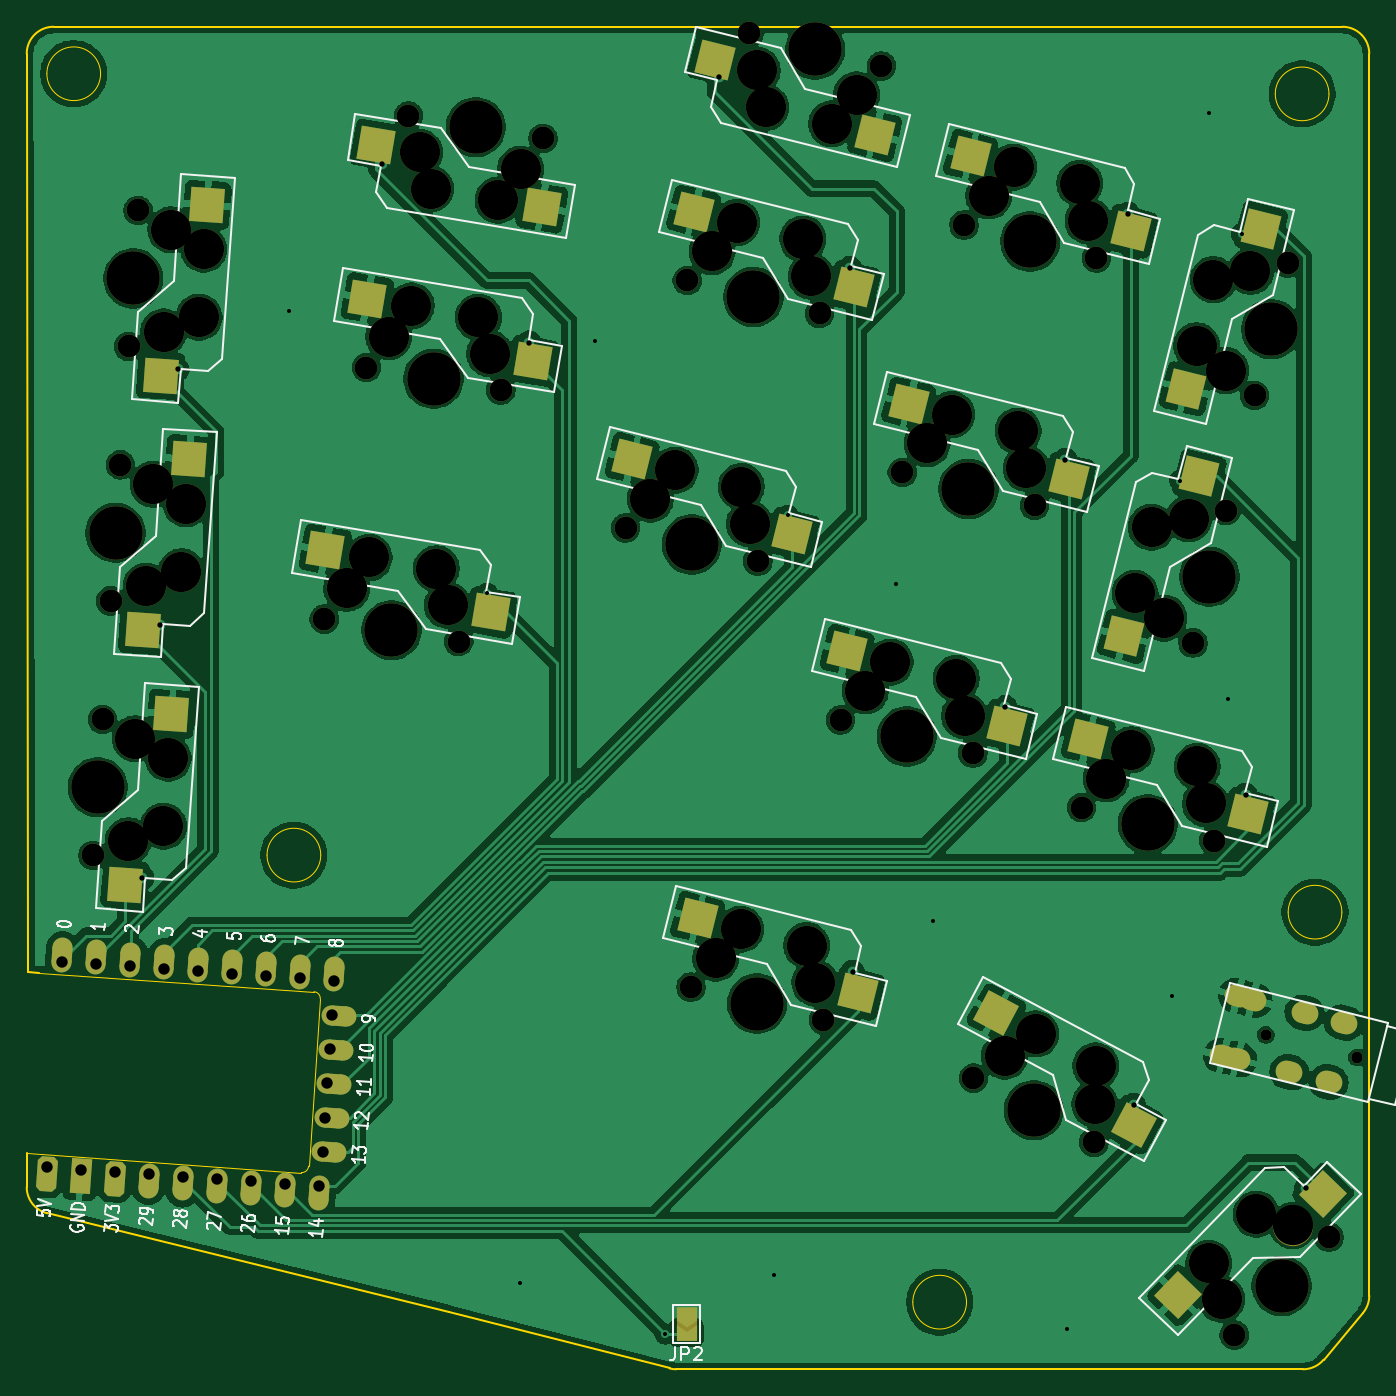
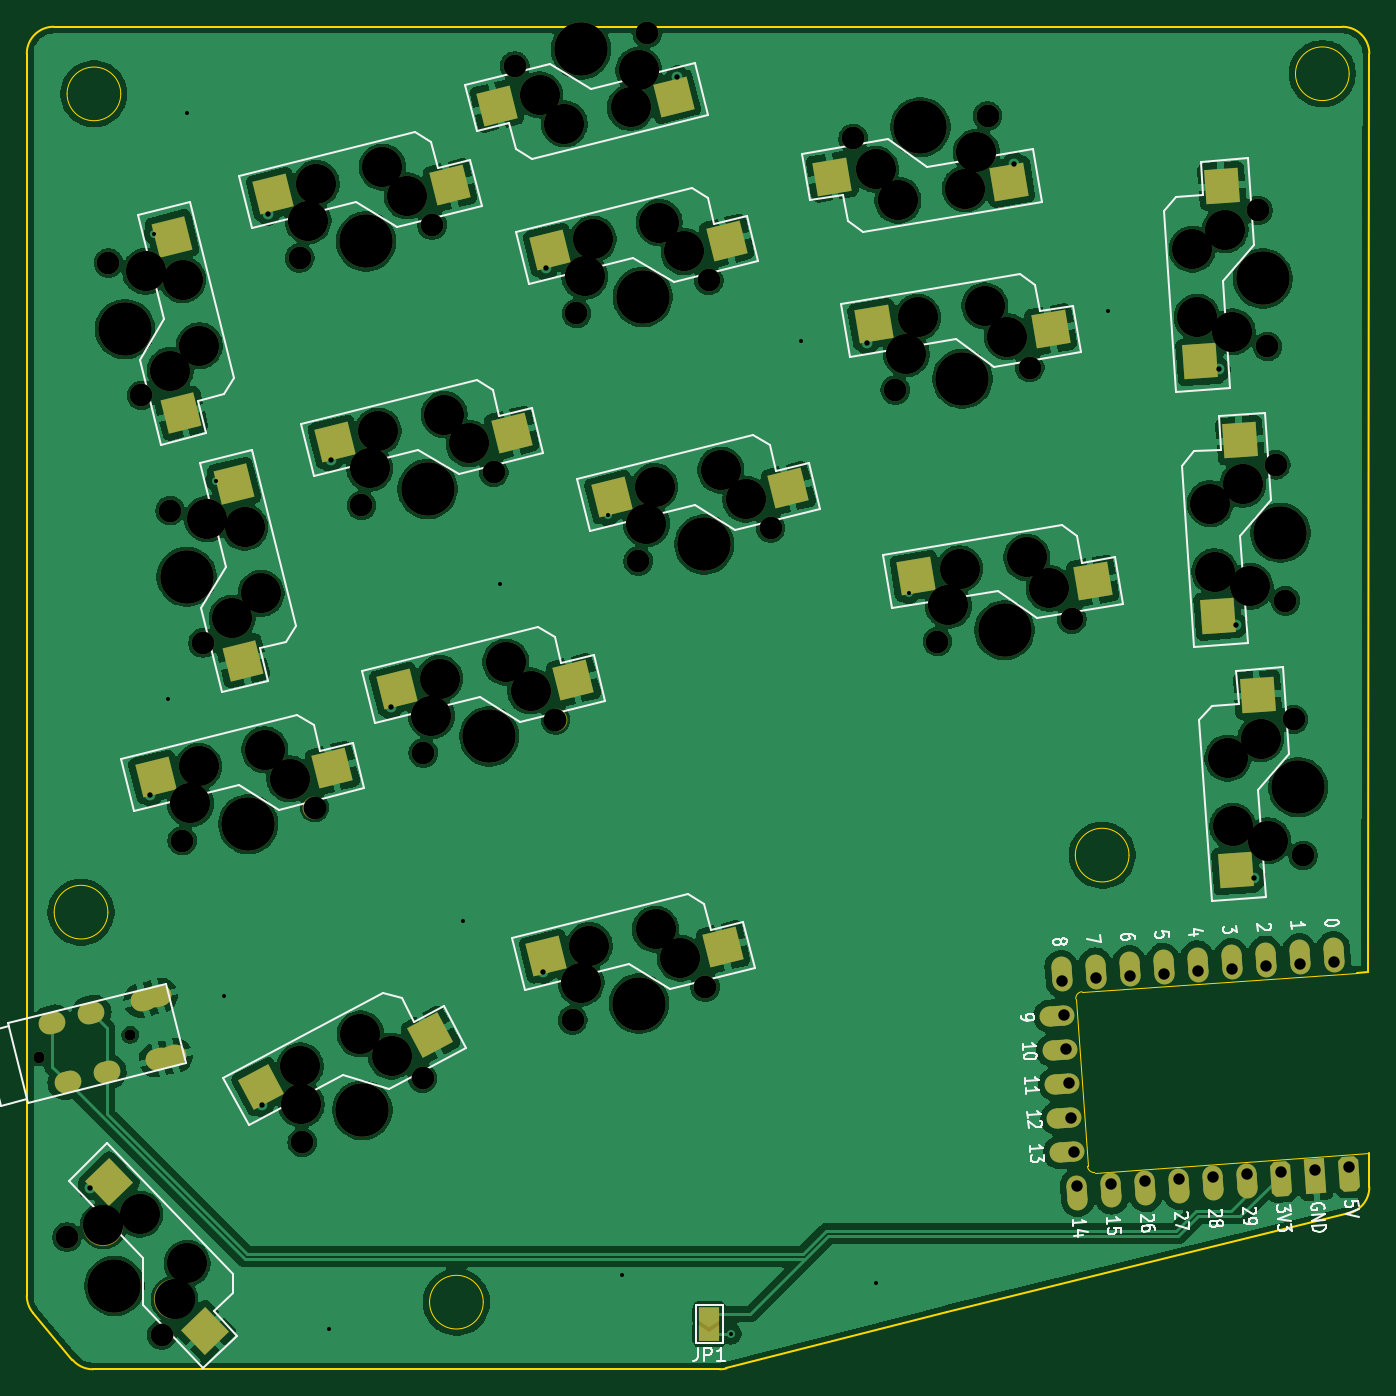
Circuit board: 11 layer files. Board 100.0 x 100.0 mm.
- bottom_copper: board-B_Cu.gbr (307914 bytes)
- bottom_mask: board-B_Mask.gbr (9760 bytes)
- paste: board-B_Paste.gbr (2374 bytes)
- bottom_silk: board-B_Silkscreen.gbr (32049 bytes)
- outline: board-Edge_Cuts.gbr (2691 bytes)
- top_copper: board-F_Cu.gbr (305624 bytes)
- top_mask: board-F_Mask.gbr (9762 bytes)
- paste: board-F_Paste.gbr (2376 bytes)
- top_silk: board-F_Silkscreen.gbr (32315 bytes)
- drill: board-NPTH.drl (2721 bytes)
- drill: board-PTH.drl (1756 bytes)

=== bottom_copper: board-B_Cu.gbr (307914 bytes, source omitted) ===
=== bottom_mask: board-B_Mask.gbr (9760 bytes, source omitted) ===
=== paste: board-B_Paste.gbr ===
%TF.GenerationSoftware,KiCad,Pcbnew,10.0.2*%
%TF.CreationDate,2026-07-30T14:12:14+09:00*%
%TF.ProjectId,board,626f6172-642e-46b6-9963-61645f706362,v1.0.0*%
%TF.SameCoordinates,Original*%
%TF.FileFunction,Paste,Bot*%
%TF.FilePolarity,Positive*%
%FSLAX46Y46*%
G04 Gerber Fmt 4.6, Leading zero omitted, Abs format (unit mm)*
G04 Created by KiCad (PCBNEW 10.0.2) date 2026-07-30 14:12:14*
%MOMM*%
%LPD*%
G01*
G04 APERTURE LIST*
G04 Aperture macros list*
%AMRotRect*
0 Rectangle, with rotation*
0 The origin of the aperture is its center*
0 $1 length*
0 $2 width*
0 $3 Rotation angle, in degrees counterclockwise*
0 Add horizontal line*
21,1,$1,$2,0,0,$3*%
G04 Aperture macros list end*
%ADD10RotRect,2.550000X2.500000X346.000000*%
%ADD11RotRect,2.550000X2.500000X166.000000*%
%ADD12RotRect,2.550000X2.500000X76.000000*%
%ADD13RotRect,2.550000X2.500000X266.000000*%
%ADD14RotRect,2.550000X2.500000X170.500000*%
%ADD15RotRect,2.550000X2.500000X350.500000*%
%ADD16RotRect,2.550000X2.500000X46.000000*%
%ADD17RotRect,2.550000X2.500000X332.000000*%
G04 APERTURE END LIST*
D10*
%TO.C,SW13*%
X173896817Y-105682927D03*
X160739322Y-105020154D03*
%TD*%
D11*
%TO.C,SW9*%
X135326812Y-55006699D03*
X148484307Y-55669472D03*
%TD*%
D12*
%TO.C,SW14*%
X168080107Y-83865672D03*
X167417334Y-97023167D03*
%TD*%
D13*
%TO.C,SW2*%
X94775983Y-93681442D03*
X93143912Y-80608750D03*
%TD*%
D10*
%TO.C,SW16*%
X144800986Y-119040794D03*
X131643491Y-118378021D03*
%TD*%
D14*
%TO.C,SW6*%
X110340225Y-61326268D03*
X123509160Y-60954673D03*
%TD*%
D15*
%TO.C,SW4*%
X117269060Y-90712875D03*
X104100125Y-91084470D03*
%TD*%
D12*
%TO.C,SW15*%
X172676623Y-65430053D03*
X172013850Y-78587548D03*
%TD*%
D15*
%TO.C,SW5*%
X120404964Y-71973448D03*
X107236029Y-72345043D03*
%TD*%
D16*
%TO.C,SW18*%
X177376003Y-135864357D03*
X170223277Y-146927695D03*
%TD*%
D17*
%TO.C,SW17*%
X166047268Y-128759390D03*
X153440947Y-124933218D03*
%TD*%
D10*
%TO.C,SW7*%
X139928642Y-84846346D03*
X126771147Y-84183573D03*
%TD*%
%TO.C,SW11*%
X160541558Y-80710201D03*
X147384063Y-80047428D03*
%TD*%
%TO.C,SW10*%
X155945042Y-99145820D03*
X142787547Y-98483047D03*
%TD*%
%TO.C,SW12*%
X165138074Y-62274582D03*
X151980579Y-61611809D03*
%TD*%
D13*
%TO.C,SW1*%
X93450610Y-112635159D03*
X91818539Y-99562467D03*
%TD*%
%TO.C,SW3*%
X96101356Y-74727725D03*
X94469285Y-61655033D03*
%TD*%
D10*
%TO.C,SW8*%
X144525158Y-66410727D03*
X131367663Y-65747954D03*
%TD*%
M02*

=== bottom_silk: board-B_Silkscreen.gbr (32049 bytes, source omitted) ===
=== outline: board-Edge_Cuts.gbr ===
%TF.GenerationSoftware,KiCad,Pcbnew,10.0.2*%
%TF.CreationDate,2026-07-30T14:12:14+09:00*%
%TF.ProjectId,board,626f6172-642e-46b6-9963-61645f706362,v1.0.0*%
%TF.SameCoordinates,Original*%
%TF.FileFunction,Profile,NP*%
%FSLAX46Y46*%
G04 Gerber Fmt 4.6, Leading zero omitted, Abs format (unit mm)*
G04 Created by KiCad (PCBNEW 10.0.2) date 2026-07-30 14:12:14*
%MOMM*%
%LPD*%
G01*
G04 APERTURE LIST*
%TA.AperFunction,Profile*%
%ADD10C,0.150000*%
%TD*%
%TA.AperFunction,Profile*%
%ADD11C,0.100000*%
%TD*%
%TA.AperFunction,Profile*%
%ADD12C,0.050000*%
%TD*%
G04 APERTURE END LIST*
D10*
X83500000Y-136237429D02*
X83507767Y-133713919D01*
X84449478Y-120246804D02*
X83599975Y-120180149D01*
X83500000Y-51800000D02*
G75*
G02*
X85500000Y-49800000I2000000J0D01*
G01*
X83599975Y-120180149D02*
X83500000Y-51800000D01*
X85016156Y-138178020D02*
G75*
G02*
X83499972Y-136237429I483844J1940620D01*
G01*
X85016160Y-138178020D02*
X114956914Y-145531284D01*
X85500000Y-49800000D02*
X181500000Y-49800000D01*
X131391097Y-149740591D02*
X114956914Y-145531284D01*
X131874941Y-149800000D02*
G75*
G02*
X131391095Y-149740601I-41J2000000D01*
G01*
X178569528Y-149800000D02*
X131874941Y-149800000D01*
X180099350Y-149088271D02*
G75*
G02*
X178569528Y-149800021I-1529850J1288271D01*
G01*
X181500000Y-49800000D02*
G75*
G02*
X183500000Y-51800000I0J-2000000D01*
G01*
X183029822Y-145608336D02*
X180099350Y-149088271D01*
X183500000Y-51800000D02*
X183500000Y-144320064D01*
X183500000Y-144320065D02*
G75*
G02*
X183029840Y-145608351I-2000000J-35D01*
G01*
%TO.C,U?*%
D11*
X104491489Y-134680023D02*
G75*
G02*
X103957830Y-135143926I-498783J34880D01*
G01*
X104899541Y-121676812D02*
G75*
G02*
X105363444Y-122210472I-34879J-498782D01*
G01*
X104491489Y-134680023D02*
X105363446Y-122210472D01*
X83507767Y-133713919D02*
X103957830Y-135143926D01*
X104899541Y-121676812D02*
X84449478Y-120246804D01*
%TO.C,HOLE5*%
D12*
X105400000Y-111500000D02*
G75*
G02*
X101400000Y-111500000I-2000000J0D01*
G01*
X101400000Y-111500000D02*
G75*
G02*
X105400000Y-111500000I2000000J0D01*
G01*
%TO.C,HOLE3*%
X181460000Y-115750000D02*
G75*
G02*
X177460000Y-115750000I-2000000J0D01*
G01*
X177460000Y-115750000D02*
G75*
G02*
X181460000Y-115750000I2000000J0D01*
G01*
%TO.C,HOLE1*%
X89000000Y-53300000D02*
G75*
G02*
X85000000Y-53300000I-2000000J0D01*
G01*
X85000000Y-53300000D02*
G75*
G02*
X89000000Y-53300000I2000000J0D01*
G01*
%TO.C,HOLE2*%
X180500000Y-54800000D02*
G75*
G02*
X176500000Y-54800000I-2000000J0D01*
G01*
X176500000Y-54800000D02*
G75*
G02*
X180500000Y-54800000I2000000J0D01*
G01*
%TO.C,HOLE4*%
X153500000Y-144800000D02*
G75*
G02*
X149500000Y-144800000I-2000000J0D01*
G01*
X149500000Y-144800000D02*
G75*
G02*
X153500000Y-144800000I2000000J0D01*
G01*
%TD*%
M02*

=== top_copper: board-F_Cu.gbr (305624 bytes, source omitted) ===
=== top_mask: board-F_Mask.gbr (9762 bytes, source omitted) ===
=== paste: board-F_Paste.gbr ===
%TF.GenerationSoftware,KiCad,Pcbnew,10.0.2*%
%TF.CreationDate,2026-07-30T14:12:14+09:00*%
%TF.ProjectId,board,626f6172-642e-46b6-9963-61645f706362,v1.0.0*%
%TF.SameCoordinates,Original*%
%TF.FileFunction,Paste,Top*%
%TF.FilePolarity,Positive*%
%FSLAX46Y46*%
G04 Gerber Fmt 4.6, Leading zero omitted, Abs format (unit mm)*
G04 Created by KiCad (PCBNEW 10.0.2) date 2026-07-30 14:12:14*
%MOMM*%
%LPD*%
G01*
G04 APERTURE LIST*
G04 Aperture macros list*
%AMRotRect*
0 Rectangle, with rotation*
0 The origin of the aperture is its center*
0 $1 length*
0 $2 width*
0 $3 Rotation angle, in degrees counterclockwise*
0 Add horizontal line*
21,1,$1,$2,0,0,$3*%
G04 Aperture macros list end*
%ADD10RotRect,2.550000X2.500000X346.000000*%
%ADD11RotRect,2.550000X2.500000X166.000000*%
%ADD12RotRect,2.550000X2.500000X76.000000*%
%ADD13RotRect,2.550000X2.500000X266.000000*%
%ADD14RotRect,2.550000X2.500000X170.500000*%
%ADD15RotRect,2.550000X2.500000X350.500000*%
%ADD16RotRect,2.550000X2.500000X46.000000*%
%ADD17RotRect,2.550000X2.500000X332.000000*%
G04 APERTURE END LIST*
D10*
%TO.C,SW13*%
X174488413Y-108448187D03*
X162559882Y-102856312D03*
%TD*%
D11*
%TO.C,SW9*%
X134735216Y-52241439D03*
X146663747Y-57833314D03*
%TD*%
D12*
%TO.C,SW14*%
X170845367Y-83274076D03*
X165253492Y-95202607D03*
%TD*%
D13*
%TO.C,SW2*%
X92155463Y-94744233D03*
X95591018Y-82025904D03*
%TD*%
D10*
%TO.C,SW16*%
X145392582Y-121806054D03*
X133464051Y-116214179D03*
%TD*%
D14*
%TO.C,SW6*%
X109533493Y-58615948D03*
X121863986Y-63254684D03*
%TD*%
D15*
%TO.C,SW4*%
X118075792Y-93423195D03*
X105745299Y-88784459D03*
%TD*%
D12*
%TO.C,SW15*%
X175441883Y-64838457D03*
X169850008Y-76766988D03*
%TD*%
D15*
%TO.C,SW5*%
X121211696Y-74683768D03*
X108881203Y-70045032D03*
%TD*%
D16*
%TO.C,SW18*%
X180066586Y-136734650D03*
X169259615Y-144269124D03*
%TD*%
D17*
%TO.C,SW17*%
X165952314Y-131585630D03*
X155730909Y-123274084D03*
%TD*%
D10*
%TO.C,SW7*%
X140520238Y-87611606D03*
X128591707Y-82019731D03*
%TD*%
%TO.C,SW11*%
X161133154Y-83475461D03*
X149204623Y-77883586D03*
%TD*%
%TO.C,SW10*%
X156536638Y-101911080D03*
X144608107Y-96319205D03*
%TD*%
%TO.C,SW12*%
X165729670Y-65039842D03*
X153801139Y-59447967D03*
%TD*%
D13*
%TO.C,SW1*%
X90830090Y-113697950D03*
X94265645Y-100979621D03*
%TD*%
%TO.C,SW3*%
X93480836Y-75790516D03*
X96916391Y-63072187D03*
%TD*%
D10*
%TO.C,SW8*%
X145116754Y-69175987D03*
X133188223Y-63584112D03*
%TD*%
M02*

=== top_silk: board-F_Silkscreen.gbr (32315 bytes, source omitted) ===
=== drill: board-NPTH.drl ===
M48
; DRILL file KiCad 10.0.2 date 2026-07-30T14:12:09
; FORMAT={-:-/ absolute / metric / decimal}
; #@! TF.CreationDate,2026-07-30T14:12:09+09:00
; #@! TF.GenerationSoftware,Kicad,Pcbnew,10.0.2
; #@! TF.FileFunction,NonPlated,1,2,NPTH
FMAT,2
METRIC
; #@! TA.AperFunction,NonPlated,NPTH,ComponentDrill
T1C0.800
; #@! TA.AperFunction,NonPlated,NPTH,ComponentDrill
T2C1.702
; #@! TA.AperFunction,NonPlated,NPTH,ComponentDrill
T3C3.000
; #@! TA.AperFunction,NonPlated,NPTH,ComponentDrill
T4C3.988
%
G90
G05
T1
X175.784Y-124.868
X175.8Y-124.9
X182.576Y-126.562
X182.592Y-126.593
T2
X88.436Y-111.521
X89.145Y-101.385
X89.762Y-92.567
X90.47Y-82.432
X91.087Y-73.613
X91.796Y-63.478
X105.658Y-93.921
X108.794Y-75.181
X111.93Y-56.442
X115.679Y-95.597
X118.815Y-76.858
X121.951Y-58.119
X128.102Y-87.133
X132.699Y-68.698
X132.974Y-121.328
X137.295Y-50.262
X137.96Y-89.591
X142.557Y-71.155
X142.833Y-123.786
X144.119Y-101.433
X147.153Y-52.72
X148.715Y-82.997
X153.312Y-64.561
X153.977Y-103.891
X154.019Y-128.117
X158.573Y-85.455
X162.07Y-107.97
X162.99Y-132.887
X163.17Y-67.019
X170.367Y-95.692
X171.928Y-110.428
X172.825Y-85.834
X173.443Y-147.25
X174.963Y-77.257
X177.421Y-67.398
X180.501Y-139.941
T3
X91.059Y-110.431
X91.59Y-102.829
X92.384Y-91.477
X92.915Y-83.876
X93.681Y-109.341
X93.709Y-72.523
X94.035Y-104.274
X94.241Y-64.922
X95.006Y-90.387
X95.361Y-85.32
X96.332Y-71.434
X96.686Y-66.366
X107.33Y-91.625
X109.002Y-89.329
X110.466Y-72.886
X112.138Y-70.59
X112.764Y-59.156
X113.597Y-61.871
X114.012Y-90.168
X114.846Y-92.883
X117.148Y-71.428
X117.982Y-74.143
X118.607Y-62.71
X120.279Y-60.414
X129.949Y-84.976
X131.796Y-82.819
X134.545Y-66.54
X134.821Y-119.17
X136.392Y-64.383
X136.668Y-117.013
X136.725Y-84.048
X137.343Y-86.819
X137.913Y-53.034
X138.531Y-55.806
X141.321Y-65.612
X141.597Y-118.242
X141.939Y-68.384
X142.215Y-121.014
X143.46Y-57.034
X145.307Y-54.877
X145.965Y-99.275
X147.812Y-97.118
X150.562Y-80.84
X152.409Y-78.682
X152.741Y-98.347
X153.359Y-101.119
X155.158Y-62.404
X156.333Y-126.471
X157.005Y-60.247
X157.338Y-79.911
X157.955Y-82.683
X158.646Y-124.824
X161.934Y-61.476
X162.552Y-64.248
X163.061Y-130.048
X163.132Y-127.209
X163.917Y-105.812
X165.764Y-103.655
X166.052Y-91.999
X167.281Y-87.07
X168.21Y-93.845
X170.053Y-86.452
X170.649Y-73.563
X170.693Y-104.884
X171.311Y-107.656
X171.553Y-141.894
X171.878Y-68.634
X172.498Y-144.572
X172.806Y-75.41
X174.65Y-68.016
X175.082Y-138.24
X177.792Y-139.09
T4
X88.791Y-106.453
X90.116Y-87.499
X91.441Y-68.546
X110.669Y-94.759
X113.805Y-76.02
X116.941Y-57.28
X133.031Y-88.362
X137.628Y-69.927
X137.904Y-122.557
X142.224Y-51.491
X149.048Y-102.662
X153.644Y-84.226
X158.241Y-65.79
X158.504Y-130.502
X166.999Y-109.199
X171.596Y-90.763
X176.192Y-72.327
X176.972Y-143.596
M30

=== drill: board-PTH.drl ===
M48
; DRILL file KiCad 10.0.2 date 2026-07-30T14:12:09
; FORMAT={-:-/ absolute / metric / decimal}
; #@! TF.CreationDate,2026-07-30T14:12:09+09:00
; #@! TF.GenerationSoftware,Kicad,Pcbnew,10.0.2
; #@! TF.FileFunction,Plated,1,2,PTH
FMAT,2
METRIC
; #@! TA.AperFunction,Plated,PTH,ViaDrill
T1C0.300
; #@! TA.AperFunction,Plated,PTH,ViaDrill
T2C0.400
; #@! TA.AperFunction,Plated,PTH,ComponentDrill
T3C0.850
; #@! TA.AperFunction,Plated,PTH,ComponentDrill
T4C0.900
%
G90
G05
T1
X103.0Y-71.0
X117.8Y-92.0
X120.27Y-143.4
X125.8Y-73.2
X131.06Y-147.16
X139.14Y-142.76
X140.2Y-86.2
X148.22Y-91.32
X151.02Y-116.4
X161.0Y-146.8
X168.8Y-122.0
X169.4Y-83.6
X171.6Y-56.2
X172.95Y-99.85
X174.0Y-65.2
T2
X92.096Y-113.204
X93.429Y-94.394
X94.731Y-75.316
X109.934Y-60.015
X120.929Y-73.321
X135.044Y-53.569
X144.821Y-67.77
X145.015Y-120.188
X156.398Y-100.478
X160.867Y-82.057
X165.532Y-63.726
X165.965Y-130.108
X174.294Y-106.998
X178.821Y-136.277
T3
X85.03Y-134.743
X86.1Y-119.44
X87.564Y-134.92
X88.634Y-119.617
X90.097Y-135.097
X91.167Y-119.794
X92.631Y-135.274
X93.701Y-119.972
X95.165Y-135.451
X96.235Y-120.149
X97.699Y-135.628
X98.769Y-120.326
X100.233Y-135.806
X101.303Y-120.503
X102.766Y-135.983
X103.836Y-120.68
X105.3Y-136.16
X105.531Y-133.58
X105.708Y-131.046
X105.885Y-128.512
X106.062Y-125.978
X106.239Y-123.445
X106.37Y-120.857
T4
G00X172.43Y-126.43
M15
G01X172.818Y-126.527
M16
G05
G00X173.869Y-126.761
M15
G01X173.481Y-126.665
M16
G05
G00X173.914Y-122.032
M15
G01X173.526Y-121.935
M16
G05
G00X174.61Y-122.233
M15
G01X174.998Y-122.33
M16
G05
G00X177.75Y-127.729
M15
G01X177.362Y-127.632
M16
G05
G00X178.491Y-123.201
M15
G01X178.879Y-123.297
M16
G05
G00X180.661Y-128.455
M15
G01X180.273Y-128.358
M16
G05
G00X181.402Y-123.926
M15
G01X181.79Y-124.023
M16
G05
M30
